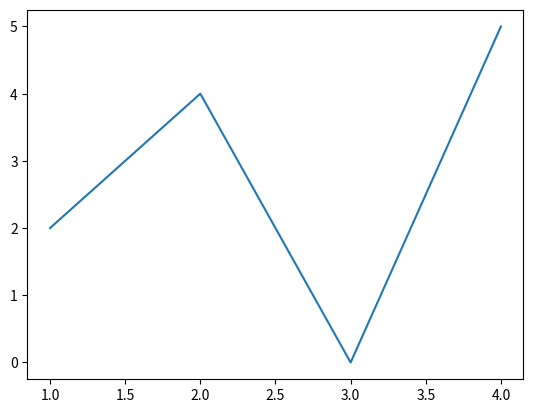

Write Python code to recreate this figure. (Note: this script raises an exception after producing the figure.)
import matplotlib as mpl
import matplotlib.pyplot as plt
import numpy as np

fig, ax = plt.subplots()  # 一个有坐标轴的图
ax.plot([1, 2, 3, 4], [2, 4, 0, 5])


fig = plt.figure()  # 一个空图
fig, ax = plt.subplots()  # 一个带有坐标轴的图
# fig, ax = plt.subplots(2, 2)  # 一个带有2*2网格坐标轴的图

b_matrix = np.matrix([1, 3], [3, 4])  # 绘图函数期望的数据类型为numpy.array
b_asarray = np.asarray(b_matrix)